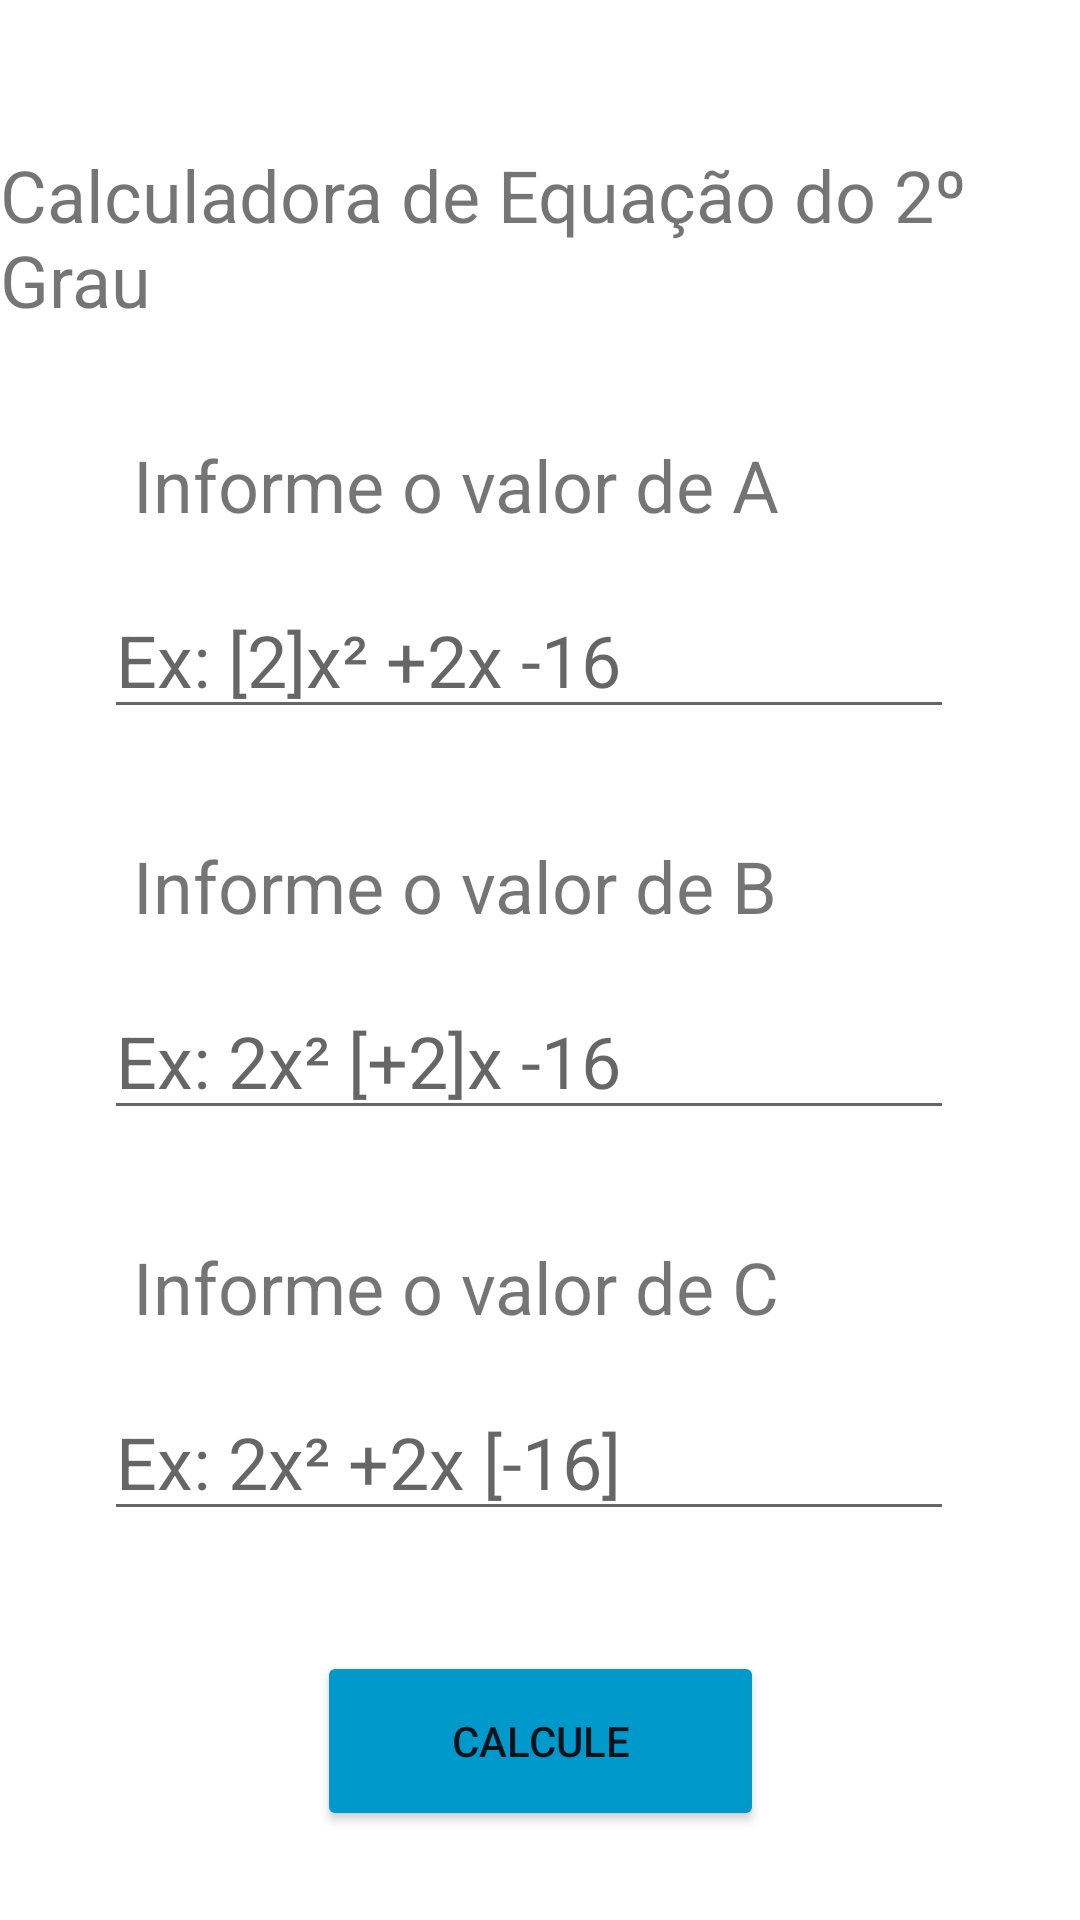

Produce the Android XML layout that renders to this screen, including the resource entries it uses.
<!-- AndroidManifest.xml: application theme Theme.ThApp -->
<!-- res/layout/activity_main.xml -->
<?xml version="1.0" encoding="utf-8"?>
<androidx.constraintlayout.widget.ConstraintLayout xmlns:android="http://schemas.android.com/apk/res/android"
    xmlns:app="http://schemas.android.com/apk/res-auto"
    xmlns:tools="http://schemas.android.com/tools"
    android:layout_width="match_parent"
    android:layout_height="match_parent"
    tools:context=".MainActivity">

    <TextView
        android:id="@+id/textView"
        android:layout_width="wrap_content"
        android:layout_height="wrap_content"
        android:text="Calculadora de Equação do 2º Grau"
        android:textSize="24sp"
        app:layout_constraintBottom_toBottomOf="parent"
        app:layout_constraintHorizontal_bias="0.515"
        app:layout_constraintLeft_toLeftOf="parent"
        app:layout_constraintRight_toRightOf="parent"
        app:layout_constraintTop_toTopOf="parent"
        app:layout_constraintVertical_bias="0.084" />

    <EditText
        android:id="@+id/editTextA"
        android:layout_width="wrap_content"
        android:layout_height="wrap_content"
        android:layout_marginTop="16dp"
        android:ems="10"
        android:hint="Ex: [2]x² +2x -16 "
        android:inputType="textPersonName"
        android:textSize="24sp"
        app:layout_constraintEnd_toEndOf="parent"
        app:layout_constraintHorizontal_bias="0.451"
        app:layout_constraintStart_toStartOf="parent"
        app:layout_constraintTop_toBottomOf="@+id/textView2" />

    <TextView
        android:id="@+id/textView2"
        android:layout_width="wrap_content"
        android:layout_height="wrap_content"
        android:layout_marginTop="36dp"
        android:text="Informe o valor de A"
        android:textSize="24sp"
        app:layout_constraintBottom_toTopOf="@+id/editTextA"
        app:layout_constraintEnd_toEndOf="parent"
        app:layout_constraintHorizontal_bias="0.307"
        app:layout_constraintStart_toStartOf="parent"
        app:layout_constraintTop_toBottomOf="@+id/textView"
        app:layout_constraintVertical_bias="0.0" />

    <TextView
        android:id="@+id/textView3"
        android:layout_width="wrap_content"
        android:layout_height="wrap_content"
        android:layout_marginTop="36dp"
        android:text="Informe o valor de B"
        android:textSize="24sp"
        app:layout_constraintEnd_toEndOf="parent"
        app:layout_constraintHorizontal_bias="0.306"
        app:layout_constraintStart_toStartOf="parent"
        app:layout_constraintTop_toBottomOf="@+id/editTextA" />

    <EditText
        android:id="@+id/editTextB"
        android:layout_width="wrap_content"
        android:layout_height="wrap_content"
        android:layout_marginTop="16dp"
        android:ems="10"
        android:hint="Ex: 2x² [+2]x -16"
        android:inputType="textPersonName"
        android:textSize="24sp"
        app:layout_constraintEnd_toEndOf="parent"
        app:layout_constraintHorizontal_bias="0.451"
        app:layout_constraintStart_toStartOf="parent"
        app:layout_constraintTop_toBottomOf="@+id/textView3" />

    <TextView
        android:id="@+id/textView4"
        android:layout_width="wrap_content"
        android:layout_height="wrap_content"
        android:layout_marginTop="36dp"
        android:text="Informe o valor de C"
        android:textSize="24sp"
        app:layout_constraintEnd_toEndOf="parent"
        app:layout_constraintHorizontal_bias="0.307"
        app:layout_constraintStart_toStartOf="parent"
        app:layout_constraintTop_toBottomOf="@+id/editTextB" />

    <EditText
        android:id="@+id/editTextC"
        android:layout_width="wrap_content"
        android:layout_height="wrap_content"
        android:layout_marginTop="16dp"
        android:ems="10"
        android:hint="Ex: 2x² +2x [-16]"
        android:inputType="textPersonName"
        android:textSize="24sp"
        app:layout_constraintEnd_toEndOf="parent"
        app:layout_constraintHorizontal_bias="0.451"
        app:layout_constraintStart_toStartOf="parent"
        app:layout_constraintTop_toBottomOf="@+id/textView4" />

    <Button
        android:id="@+id/button"
        android:layout_width="149dp"
        android:layout_height="60dp"
        android:layout_marginTop="40dp"
        android:text="Calcule"
        app:backgroundTint="@android:color/holo_blue_dark"
        app:layout_constraintEnd_toEndOf="parent"
        app:layout_constraintStart_toStartOf="parent"
        app:layout_constraintTop_toBottomOf="@+id/editTextC" />

</androidx.constraintlayout.widget.ConstraintLayout>
<!-- resources referenced by this layout -->
<resources>
  <style name="Theme.ThApp" parent="Theme.MaterialComponents.DayNight.DarkActionBar">
          
          <item name="colorPrimary">@color/purple_500</item>
          <item name="colorPrimaryVariant">@color/purple_700</item>
          <item name="colorOnPrimary">@color/white</item>
          
          <item name="colorSecondary">@color/teal_200</item>
          <item name="colorSecondaryVariant">@color/teal_700</item>
          <item name="colorOnSecondary">@color/black</item>
          
          <item name="android:statusBarColor" tools:targetApi="l">?attr/colorPrimaryVariant</item>
          
      </style>
  <!-- not gathered from this repository: default colours our renderer supplied (Android Studio template values) -->
  <color name="purple_500">#FF6200EE</color>
  <color name="purple_700">#FF3700B3</color>
  <color name="teal_200">#FF03DAC5</color>
  <color name="teal_700">#FF018786</color>
  <color name="black">#FF000000</color>
  <color name="white">#FFFFFFFF</color>
</resources>
